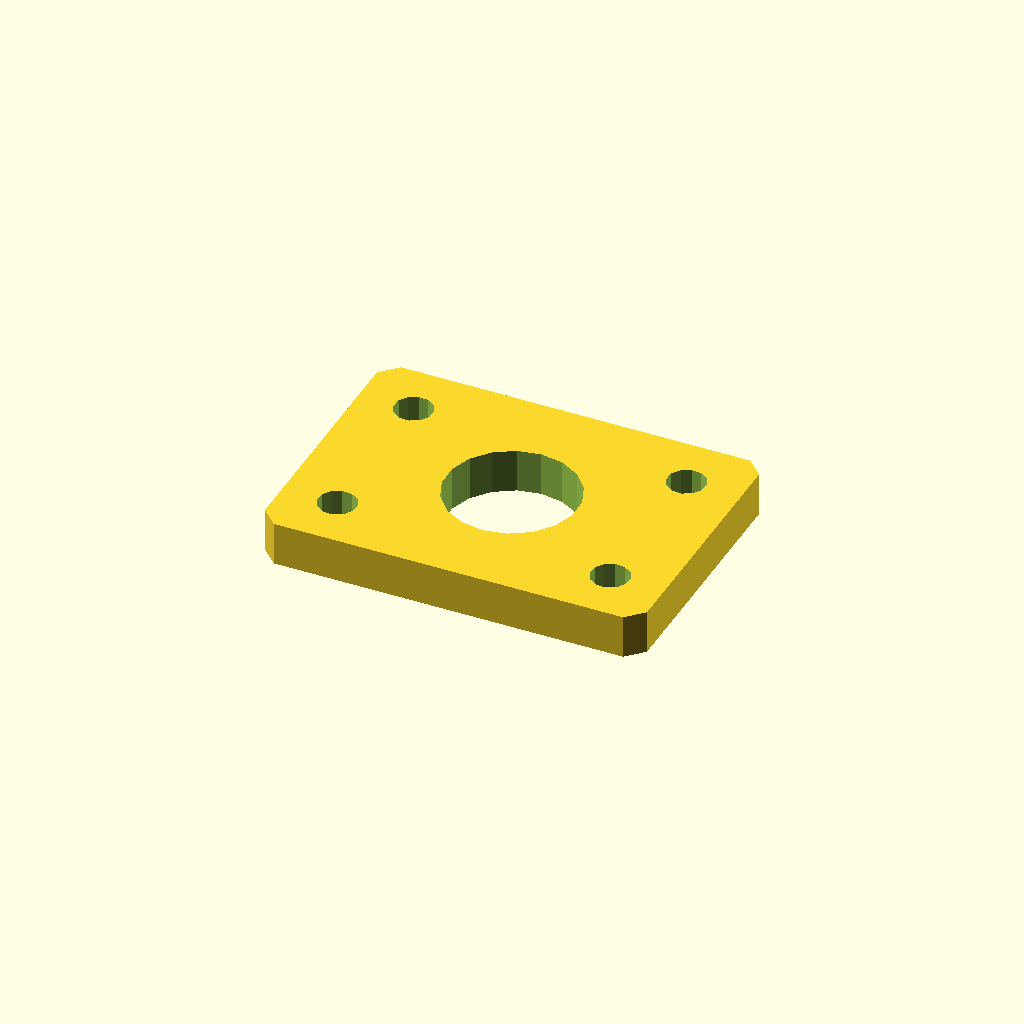
Cell 1: the model at its default parameters.
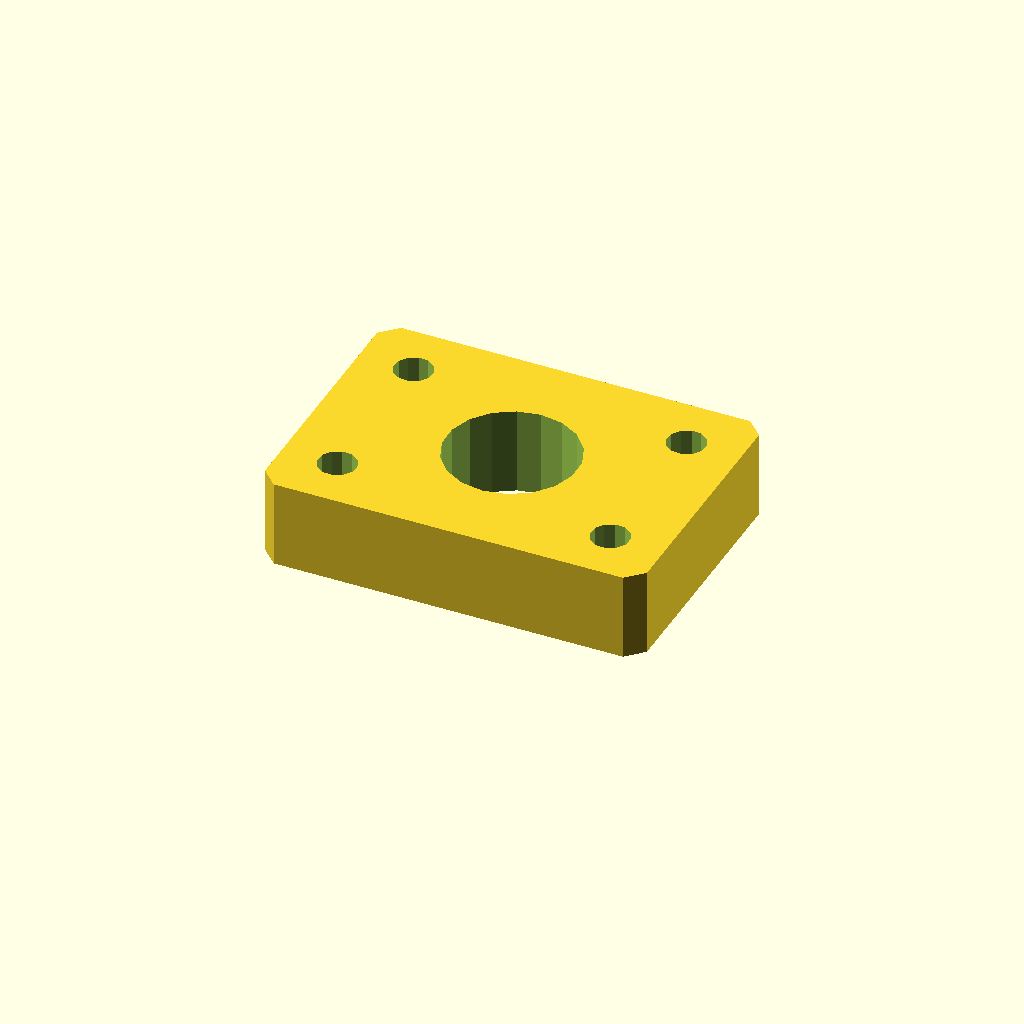
Cell 2: the same model with plate_t = 16.
One fixed orthographic camera (rotation 55°, 0°, 25°; colour scheme Cornfield) for every cell.
The OpenSCAD source (optional_data/data/sketch4/spacerplates/part_0041.scad):
$fn = 32;

// ----------------------------------------------------------------------
// Spacer plate: rect 70 x 50
// ----------------------------------------------------------------------

// --- parameters (mm) ---
bore_r = 12;              // centre bore radius
bolt_r = 3.5;             // bolt hole radius
plate_t = 8;              // plate thickness, Z (extrusion height)
plate_l = 70;             // plate length, X
plate_w = 50;             // plate width, Y
inset = 10;               // corner hole inset

profile = [[3, 0], [67, 0], [70, 3], [70, 47], [67, 50], [3, 50], [0, 47], [0, 3]];  // primary outline, 8 points, counter clockwise
void_1 = [[46.78, 27.29], [45.286, 31.18], [42.552, 34.326], [38.907, 36.346], [34.791, 36.998], [30.7, 36.203], [27.127, 34.057], [24.505, 30.818], [23.148, 26.877], [23.22, 22.71], [24.714, 18.82], [27.448, 15.674], [31.093, 13.654], [35.209, 13.002], [39.3, 13.797], [42.873, 15.943], [45.495, 19.182], [46.852, 23.123]];  // centre bore, 18 points
void_2 = [[13.436, 10.668], [12.641, 12.296], [11.139, 13.309], [9.332, 13.436], [7.704, 12.641], [6.691, 11.139], [6.564, 9.332], [7.359, 7.704], [8.861, 6.691], [10.668, 6.564], [12.296, 7.359], [13.309, 8.861]];  // corner hole, 12 points
void_3 = [[13.436, 40.668], [12.641, 42.296], [11.139, 43.309], [9.332, 43.436], [7.704, 42.641], [6.691, 41.139], [6.564, 39.332], [7.359, 37.704], [8.861, 36.691], [10.668, 36.564], [12.296, 37.359], [13.309, 38.861]];  // corner hole, 12 points
void_4 = [[63.436, 10.668], [62.641, 12.296], [61.139, 13.309], [59.332, 13.436], [57.704, 12.641], [56.691, 11.139], [56.564, 9.332], [57.359, 7.704], [58.861, 6.691], [60.668, 6.564], [62.296, 7.359], [63.309, 8.861]];  // corner hole, 12 points
void_5 = [[63.436, 40.668], [62.641, 42.296], [61.139, 43.309], [59.332, 43.436], [57.704, 42.641], [56.691, 41.139], [56.564, 39.332], [57.359, 37.704], [58.861, 36.691], [60.668, 36.564], [62.296, 37.359], [63.309, 38.861]];  // corner hole, 12 points

// --- the one profile operation ---
difference() {
  linear_extrude(height = plate_t) polygon(points = profile);
  translate([0, 0, -1])
    linear_extrude(height = plate_t + 2) polygon(points = void_1);
  translate([0, 0, -1])
    linear_extrude(height = plate_t + 2) polygon(points = void_2);
  translate([0, 0, -1])
    linear_extrude(height = plate_t + 2) polygon(points = void_3);
  translate([0, 0, -1])
    linear_extrude(height = plate_t + 2) polygon(points = void_4);
  translate([0, 0, -1])
    linear_extrude(height = plate_t + 2) polygon(points = void_5);
}
Parameter table extracted from the source (name, type, default, range or options):
bore_r: number, default 12
bolt_r: number, default 3.5
plate_t: number, default 8
plate_l: number, default 70
plate_w: number, default 50
inset: number, default 10
